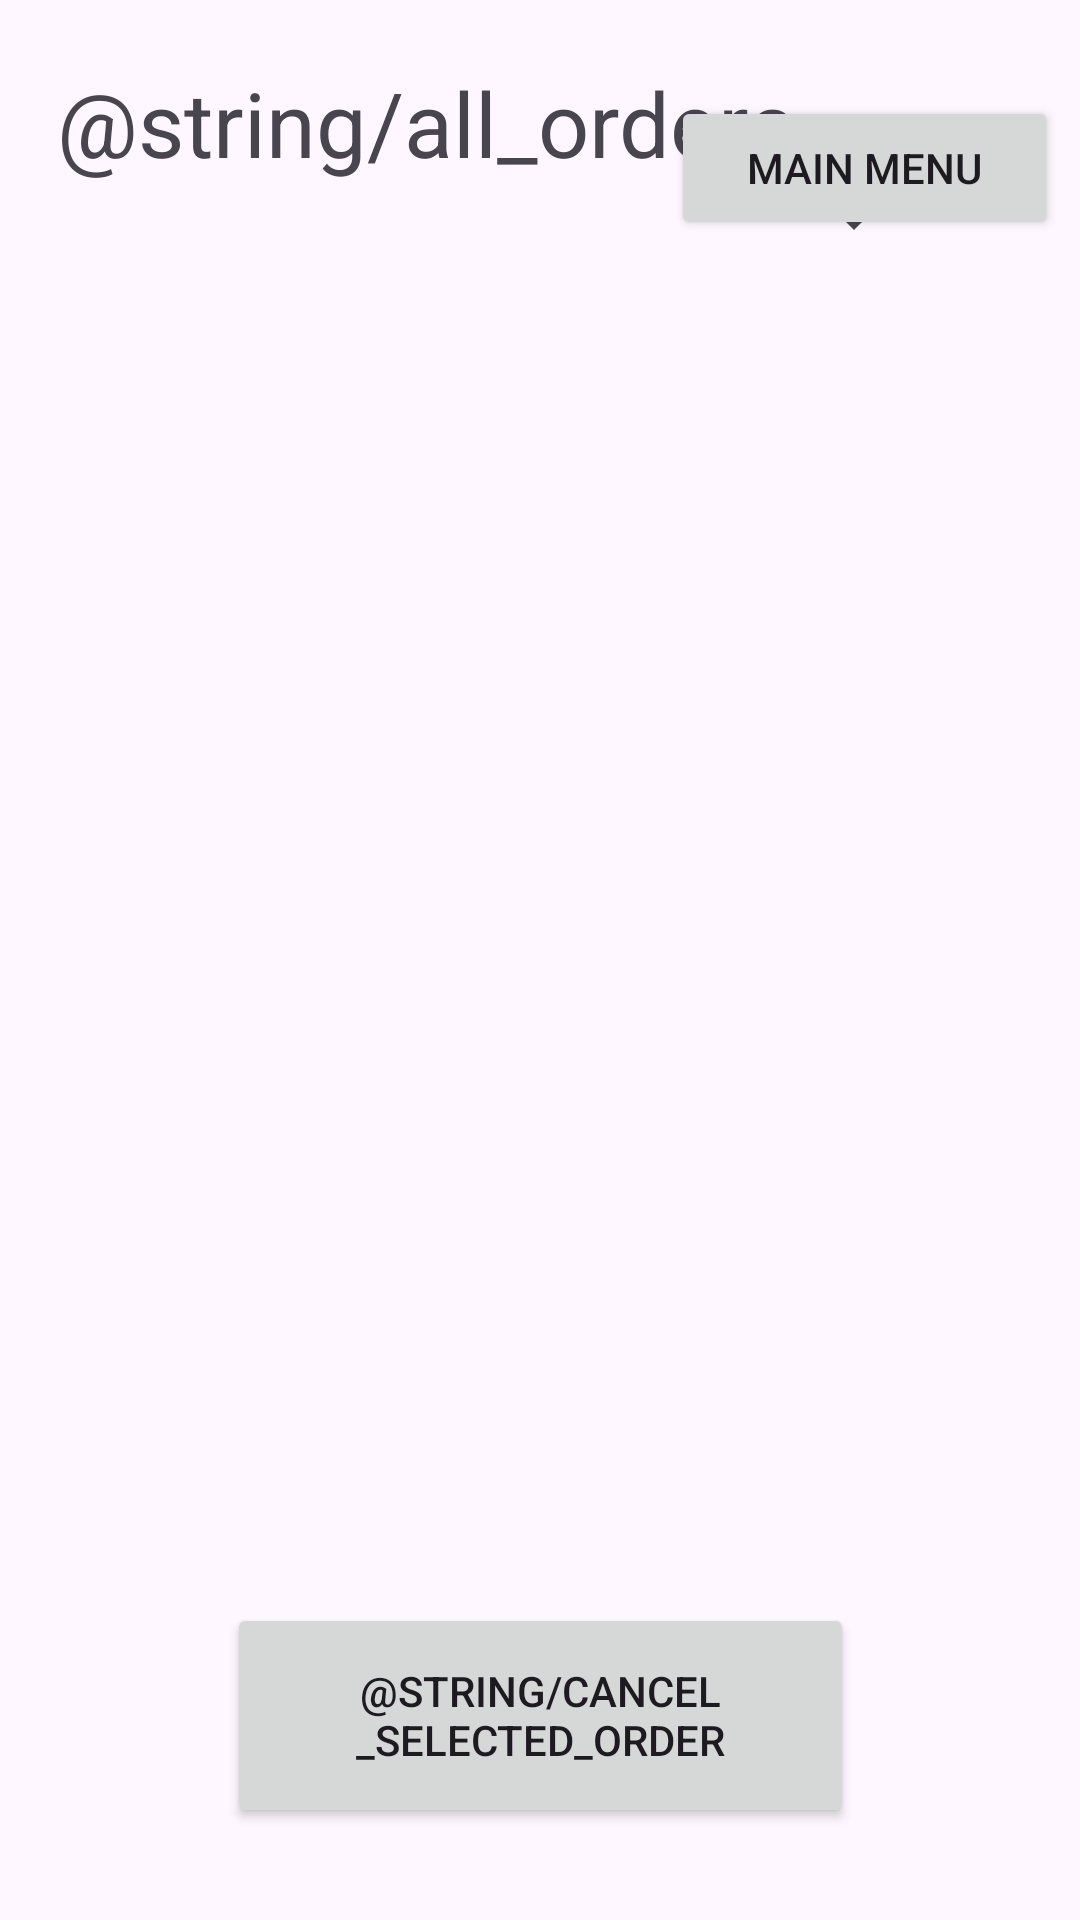

This screen was rendered from an Android layout file. Write that file and the resources it references.
<!-- AndroidManifest.xml: application theme Theme.RUCafe -->
<!-- res/layout/activity_allorders.xml -->
<?xml version="1.0" encoding="utf-8"?>
<androidx.constraintlayout.widget.ConstraintLayout xmlns:android="http://schemas.android.com/apk/res/android"
    xmlns:app="http://schemas.android.com/apk/res-auto"
    xmlns:tools="http://schemas.android.com/tools"
    android:layout_width="match_parent"
    android:layout_height="match_parent"
    tools:context=".AllOrdersActivity">


    <ListView
        android:id="@+id/currentOrderList"
        android:layout_width="398dp"
        android:layout_height="351dp"
        android:layout_above="@+id/buttonLayout"
        app:layout_constraintBottom_toBottomOf="parent"
        app:layout_constraintEnd_toEndOf="parent"
        app:layout_constraintHorizontal_bias="0.47"
        app:layout_constraintStart_toStartOf="parent"
        app:layout_constraintTop_toTopOf="@+id/buttonLayout"
        app:layout_constraintVertical_bias="0.375" />

    <LinearLayout
        android:id="@+id/buttonLayout"
        android:layout_width="match_parent"
        android:layout_height="wrap_content"
        android:layout_alignParentBottom="true"
        android:layout_marginBottom="32dp"
        android:orientation="horizontal"
        app:layout_constraintBottom_toTopOf="@+id/mainMenuButton"
        app:layout_constraintEnd_toEndOf="parent"
        app:layout_constraintStart_toStartOf="parent"
        app:layout_constraintTop_toTopOf="parent">

    </LinearLayout>

    <Button
        android:id="@+id/cancelOrderButton"
        android:layout_width="209dp"
        android:layout_height="75dp"
        android:layout_weight="1"
        android:text="@string/cancel_selected_order"
        app:layout_constraintBottom_toBottomOf="parent"
        app:layout_constraintEnd_toEndOf="parent"
        app:layout_constraintStart_toStartOf="parent"
        app:layout_constraintTop_toBottomOf="@+id/currentOrderList"
        app:layout_constraintVertical_bias="0.709" />

    <EditText
        android:id="@+id/totalAmountEditText"
        android:layout_width="wrap_content"
        android:layout_height="wrap_content"
        android:layout_above="@id/buttonLayout"
        android:layout_marginTop="63dp"
        android:autofillHints=""
        android:clickable="false"
        android:focusable="false"
        android:hint="@string/totalamount"
        android:inputType="none"
        android:minHeight="48dp"
        android:text="@string/total_amount"
        android:textSize="18sp"
        app:layout_constraintBottom_toBottomOf="parent"
        app:layout_constraintEnd_toEndOf="parent"
        app:layout_constraintStart_toStartOf="parent"
        app:layout_constraintTop_toBottomOf="@+id/currentOrderList"
        app:layout_constraintVertical_bias="0.017" />

    <Button
        android:id="@+id/mainMenuButton"
        android:layout_width="129dp"
        android:layout_height="48dp"
        android:layout_marginTop="32dp"
        android:layout_weight="1"
        android:text="@string/main_menu"
        app:layout_constraintBottom_toTopOf="@+id/currentOrderList"
        app:layout_constraintEnd_toEndOf="parent"
        app:layout_constraintHorizontal_bias="0.968"
        app:layout_constraintStart_toStartOf="parent"
        app:layout_constraintTop_toTopOf="parent"
        app:layout_constraintVertical_bias="0.0" />

    <TextView
        android:id="@+id/textView"
        android:layout_width="wrap_content"
        android:layout_height="wrap_content"
        android:text="@string/all_orders"
        android:textSize="30sp"
        app:layout_constraintBottom_toTopOf="@+id/currentOrderList"
        app:layout_constraintEnd_toEndOf="parent"
        app:layout_constraintHorizontal_bias="0.168"
        app:layout_constraintStart_toStartOf="parent"
        app:layout_constraintTop_toTopOf="parent"
        app:layout_constraintVertical_bias="0.305" />

    <Spinner
        android:id="@+id/orderNumberSpinner"
        android:layout_width="258dp"
        android:layout_height="55dp"
        app:layout_constraintBottom_toTopOf="@+id/currentOrderList"
        app:layout_constraintEnd_toEndOf="parent"
        app:layout_constraintHorizontal_bias="0.496"
        app:layout_constraintStart_toStartOf="parent"
        app:layout_constraintTop_toTopOf="@+id/buttonLayout"
        app:layout_constraintVertical_bias="0.87" />




</androidx.constraintlayout.widget.ConstraintLayout>
<!-- resources referenced by this layout -->
<resources>
  <string name="main_menu">Main Menu</string>
  <string name="total_amount">Total Amount: $%.2f</string>
  <string name="totalamount">totalAmount</string>
  <style name="Theme.RUCafe" parent="Base.Theme.RUCafe" />
  <style name="Base.Theme.RUCafe" parent="Theme.Material3.DayNight.NoActionBar">
          
          
      </style>
</resources>
